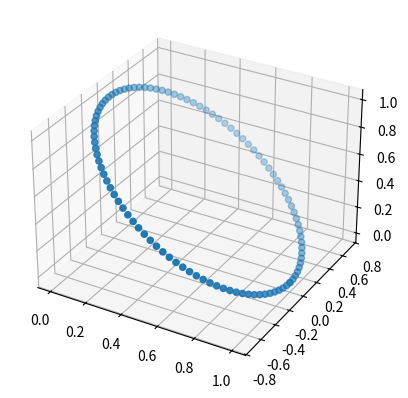
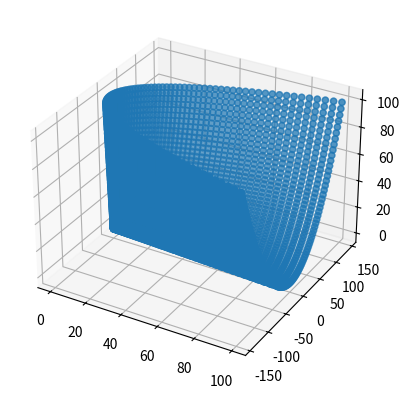

Python code for these plots, in order:
import numpy as np
import matplotlib.pyplot as plt

x = np.linspace(0,np.pi*2,100)
y = np.linspace(0,np.pi*2,100)

def phi(X):
    return np.cos(X)**2,np.sqrt(2)*np.cos(X)*np.sin(X),np.sin(X)**2

from mpl_toolkits.mplot3d import Axes3D
fig = plt.figure()
ax = fig.add_subplot(111, projection='3d')
ax.scatter3D(*phi(x))
fig.savefig("2biunitcircle.pdf",format="pdf")

xp = np.linspace(-10,10,100)
yp = np.linspace(-10,10,100)

XP,YP = np.meshgrid(xp,yp)

def phiplane(X,Y):
    return X**2,np.sqrt(2)*X*Y,Y**2

fig = plt.figure()
ax = fig.add_subplot(111, projection='3d')
ax.scatter3D(*phiplane(XP.flatten(),YP.flatten()))
fig.savefig("2biiplane.pdf",format="pdf")
